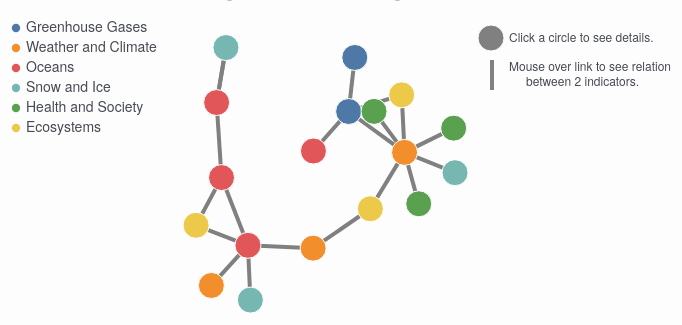
D3 v5 page, settled after 360 driven frames (6 s of simulated time); the page loaded 2 data file(s).


  (function(){
    main.init();
  })();

// ── js/barsGraphHelper.js
const barsGraphHelper = (function () {
  const bgh = {};

  bgh.draw = function (svgId, idGraph, data) {
    const svg = d3.select(`#${svgId}`);

    //const gc = _.merge(defaults, config);
    const gc = graphConfigs[idGraph];

    svg.attr('width', gc.width);
    svg.attr('height', gc.height);

    const margin = gc.margin;
    const [width, height] = [gc.width, gc.height];

    gc.innerWidth = width - margin.left - margin.right;
    gc.innerHeight = height - margin.top - margin.bottom;

    gc.xFieldName = data.columns[0];
    gc.yFieldName = data.columns[1];

    const viewPort = svg
      .append("g")
      .attr("transform",
        `translate(${margin.left}, ${margin.top})`);

    const xScale = d3.scaleBand()
      .domain(data.map(d => d[gc.xFieldName]))
      //.domain(gc.xDomain)
      .range([0, gc.innerWidth])
      .padding(0.09);

    const yScale = d3.scaleLinear()
      //.domain([0, _.max(data)])
      .domain(gc.yDomain)
      .range([gc.innerHeight, 0]);

    const xAxisG = graphUtils.createXAxis(viewPort, gc);

    const yAxisG = graphUtils.createYAxis(viewPort, gc, gc.yAxisTitle);

    const xAxis = d3.axisBottom()
      .scale(xScale)
      .tickPadding(13)
      .tickFormat(d3.format(""));
      //.tickSize(-gc.innerHeight);

    const yAxis = d3.axisLeft()
      .scale(yScale)
      .tickPadding(13)
      .tickSize(-gc.innerWidth);

    graphUtils.applyIf.apply(xAxis, [{'tickValues': gc.xTickValues}]);

    graphUtils.applyIf.apply(yAxis, [{'tickValues': gc.yTickValues}]);

    xAxisG.call(xAxis);

    yAxisG.call(yAxis);

    graphUtils.addBaseLine(viewPort, yAxisG, gc.baseLine, yScale, gc);

    let rectY = d => yScale(d[gc.yFieldName]);
    let rectH = d => gc.innerHeight - yScale(d[gc.yFieldName]);

    if(!_.isNil(gc.baseDataPoint)) {
      const baseYPoint = yScale(gc.baseDataPoint);
      rectY = d => d[gc.yFieldName] <= 0 ? baseYPoint:yScale(d[gc.yFieldName]);
      rectH = d => Math.abs(yScale(d[gc.yFieldName]) - baseYPoint);
    }

    viewPort.selectAll('rect')
      .data(data).enter()
      .append('rect')
      .attr('class', (d,a,b) => {
        if(_.isFunction(gc.barStyle))
          return gc.barStyle(gc.yFieldName)(d);
        return gc.barStyle || 'neutralBar';
      })
      .attr('x', (d, i) => xScale(d[gc.xFieldName]))
      .attr('width', xScale.bandwidth())
      .attr('y', yScale(0))
      .attr('height', 0)
      .transition().duration(3000).delay(300)
      .attr('y', rectY)
      .attr('height', rectH);

    viewPort.selectAll('rect')
      .append("title")
        .text(d => `Year: ${d[gc.xFieldName]}, Average: ${d[gc.yFieldName]}`);

    graphUtils.addFreeTexts(viewPort, gc);

    return svg;
  };

  return bgh;

})();

// ── js/dataHelper.js
const dataHelper = (function() {
  let neighs;
  let nodes;
  let links;
  let indsByCategory;
  let dataCache = {};
  let dataProcessors = {

  };

  const defaultProcessor = function(row) {
    _.forEach(row, (val,key) => {
      row[key] = val==""? null:+val;
    });
    return row;
  };

  const loadData = async function(id, url) {
    if(_.isNil(dataCache[id]))
      dataCache[id] = await d3.csv(`${url}?random=${Math.random()}`, dataProcessors[id] || defaultProcessor);
    //_.map(p, dataProcessors.id)

    return dataCache[id];
  }

  const find = function(field, val) {
    return _.find(nodes, (n) => n[field] === val);
  };

  const init = async function() {
    links = await d3.json('data/epa-indicators-links.json');
    indsByCategory = await d3.json(`data/epa-indicators.json?random=${Math.random()}`);

    neighs = _.reduce(links, (memo, e) => {
      const ids = e.source;
      const idt = e.target;
      memo[ids] = _.concat(memo[ids] || [], idt);
      memo[idt] = _.concat(memo[idt] || [], ids);
      //debugger;
      return memo;
    }, {});

    nodes = _.reduce(indsByCategory, (memo, d) => {
      let ind = _.map(d.indicators, ei => {
        ei['cat_id'] = d.cat_id;
        ei['cat_desc'] = d.cat_desc;
        ei['links'] = neighs[ei.ind_id];
        return ei;
      });
      return _.concat(memo, ind);
    }, []);

    return {
      nodes: nodes,
      links: links,
      indsByCategory: indsByCategory
    };
  };

  return {
    init: init,
    loadData: loadData,
    find: find
  };

})();

// ── js/graphConfigs.js
const graphConfigs = (function () {
  const configs = {};

  configs['glaciers_fig'] = (function () {
    const xDomain = [1955, 2015];
    const yDomain = [-35, 5];
    const gc = {
      width: 550,
      height: 350,
      xAxisTitle: 'Year',
      yAxisTitle: 'Cumulative mass balance',
      //seriesNames: ['scg', 'gg', 'wg'],
      xDomain: xDomain,
      yDomain: yDomain,
      xTickValues: _.range(xDomain[0], xDomain[1] + 5, 5),
      baseLine: {
        point: 0,
        text: 'Negative values indicate loss of mass',
        xy: [270, 30]
      },
      legends: {
        x: 90,
        y: 190,
        bg: {
          width: 144,
          height: 60
        }
      }
    }

    return gc;
  })();

  configs['growing_season_fig'] = (function () {
    const xDomain = [1890, 2020];
    const yDomain = [-15, 15];
    const [width, height] = [550, 350];
    const gc = {
      width: width,
      height: height,
      xAxisTitle: 'Year',
      yAxisTitle: 'Deviation from average (days)',
      //seriesNames: ['dev'],
      xDomain: xDomain,
      yDomain: yDomain,
      xTickValues: _.range(xDomain[0], xDomain[1] + 10, 10),
      baseLine: {
        point: 0,
        text: "Long-term average",
        xy: [20, height / 2 - 43]
      },
      annotations: [{
        text: point => `${point.yval.toFixed(2)} days deviation from average`,
        xDataPoint: 2015,
        yOffSet: 170,
        xOffSet: -120,
        seriesIndex: 0,
        markPoint: true
      }, {
        text: point => `A steady increase started in ${point.xval}`,
        xDataPoint: 1980,
        yOffSet: -80,
        xOffSet: -40,
        seriesIndex: 0,
        markPoint: true
      }]
    };

    return gc;
  })();

  //ocean_heat_fig
  configs['ocean_heat_fig'] = (function () {
    const xDomain = [1955, 2015];
    const yDomain = [-10, 20];
    const [width, height] = [550, 350];
    const gc = {
      width: width,
      height: height,
      xAxisTitle: 'Year',
      yAxisTitle: 'Ocean heat content (10^22 joules)',
      xDomain: xDomain,
      yDomain: yDomain,
      xTickValues: _.range(xDomain[0], xDomain[1] + 10, 10),
      baseLine: {
        point: 0,
        text: "1971-2000 Average (set at zero for reference)",
        xy: [5, height / 2 -13],
      },
      legends: {
        x: width / 4,
        y: 45,
        bg: {
          width: 70,
          height: 60
        }
      },
      freeTexts: [{
        x: 290,
        y: 33,
        text: 'Ocean heat measured by',
        styleClass: 'indAnnotationsSmall'
      },{
        x: 290,
        y: 48,
        text: 'different agencies',
        styleClass: 'indAnnotationsSmall'
      }]
    };

    return gc;
  })();

  configs['lyme_fig'] = (function () {
    const xDomain = [1990, 2015];
    const yDomain = [0, 12];
    const [width, height] = [550, 350];
    const gc = {
      width: width,
      height: height,
      xAxisTitle: 'Year',
      //yAxisTitle: '',
      xDomain: xDomain,
      xTickValues: _.range(xDomain[0], xDomain[1] + 5, 5),
      ySeries: [{
        domain: yDomain,
        styleClass: '',
        axisTitle: 'Incidents (cases per 100,000 people)'
      }],
      annotations: [{
        text: '3.74 reported cases',
        xDataPoint: 1991,
        yOffSet: 55,
        xOffSet: 80,
        seriesIndex: 0,
        markPoint: true
      },{
        text: '7.95 reported cases',
        xDataPoint: 2014,
        yOffSet: -58,
        xOffSet: -55,
        seriesIndex: 0,
        markPoint: true
      }],
      freeTexts: [{
        x: 120,
        y: 20,
        text: 'Lyme disease in the United States',
        styleClass: 'indAnnotationsSmall'
      },{
        x: 120,
        y: 35,
        text: 'has approximately doubled since 1991',
        styleClass: 'indAnnotationsSmall'
      }]
    };

    return gc;
  })();

  configs['cyclones_fig'] = (function () {
    const xDomain = [1950, 2020];
    const yDomain = [0, 7];
    const yDomain2 = [81.2, 83.2];
    const [width, height] = [600, 350];

    const ySeries = [{
      //name: 'Smoothed Power Dissipation Index',
      domain: yDomain,
      axisTitle: 'Power Dissipation Index'
    }, {
      domain: yDomain2,
      styleClass: 'lineSeriesDashed lineSeriesMid',
      axisTitle: 'Sea surface temperature (F)'
    }];

    const gc = {
      width: width,
      height: height,
      margin: {left: 60, right: 60, top: 20, bottom: 55},
      xAxisTitle: 'Year',
      separateScales: true,
      ySeries: ySeries,
      xDomain: xDomain,
      xTickValues: _.range(xDomain[0], xDomain[1] + 10, 10),
      legends: {
        x: 85,
        y: 53,
        bg: {
          width: 277,
          height: 41
        }
      },
      annotations: [{
        text: 'Divergence from temperature',
        xDataPoint: 2007,
        yOffSet: 100,
        xOffSet: -60,
        seriesIndex: 0,
        markPoint: true
      }]
    };

    return gc;
  })();

  configs['ocean-acidity_fig'] = (function () {
    const xDomain = [1985, 2016];
    const yDomain = [250, 500];
    const yDomain2 = [7.95, 8.20];
    const [width, height] = [600, 350];

    const ySeries = [{
      //name: 'Smoothed Power Dissipation Index',
      domain: yDomain,
      styleClass: 'lineSeriesThin',
      axisTitle: 'Disolved carbon dioxide'
    }, {
      domain: yDomain2,
      styleClass: 'lineSeriesThin',
      axisTitle: 'pH (lower pH= more acidic)'
    }];

    const gc = {
      width: width,
      height: height,
      margin: {left: 60, right: 60, top: 20, bottom: 55},
      xAxisTitle: 'Year',
      separateScales: true,
      ySeries: ySeries,
      xDomain: xDomain,
      legends: {
        x: width - 180,
        y: 240,
        bg: {
          width: 92,
          height: 37
        }
      },
      xTickValues: [1985, 1990, 1995, 2000, 2005, 2010, 2015],
      freeTexts: [{
        x: 120,
        y: 20,
        text: 'As the disolved CO2 increases',
        styleClass: 'indAnnotationsSmall'
      },{
        x: 120,
        y: 35,
        text: 'the pH decreases.',
        styleClass: 'indAnnotationsSmall'
      }]
    };

    return gc;
  })();

  //arctic-sea-ice_fig
  configs['arctic-sea-ice_fig'] = (function () {
    const xDomain = [1975, 2020];
    const yDomain = [0, 7];
    const [width, height] = [550, 350];
    const gc = {
      width: width,
      height: height,
      xAxisTitle: 'Year',
      yAxisTitle: 'Sea ice extent (million square miles)',
      xDomain: xDomain,
      yDomain: yDomain,
      legends: {
        x: 90,
        y: height - 120,
        bg: {
          width: 170,
          height: 41
        }
      },
      xTickValues: _.range(xDomain[0], xDomain[1] + 5, 5),
      annotations: [{
        text: 'Lowest extent on record for September',
        xDataPoint: 2016,
        yOffSet: -53,
        xOffSet: -90,
        seriesIndex: 0,
        markPoint: true
      },{
        text: 'Lowest extent on record for March',
        xDataPoint: 2015,
        yOffSet: 30,
        xOffSet: -80,
        seriesIndex: 1,
        markPoint: true
      }]
    };

    return gc;

  })();

  //bird-ranges_fig
  configs['bird-ranges_fig'] = (function () {
    const xDomain = [1965, 2015];
    const yDomain = [-20, 80];
    const [width, height] = [550, 350];
    //const colorBounds = d3.schemeSet3[5];

    const ySeries = [{
      domain: yDomain,
      axisTitle: 'Average distance moved north (miles)'
    }, {
      domain: yDomain,
      styleClass: 'lineSeriesThin'
    }, {
      domain: yDomain,
      styleClass: 'lineSeriesThin'
    }];

    const gc = {
      width: width,
      height: height,
      xAxisTitle: "Each Year's winter",
      separateScales: false,
      ySeries: ySeries,
      xDomain: xDomain,
      colorScheme: [d3.schemePaired[7], d3.schemePaired[0], d3.schemePaired[1]],
      //colorScheme: d3.schemeSet4,
      xTickValues: _.range(xDomain[0], xDomain[1] + 5, 5),
      baseLine: {
        point: 0
      },
      legends: {
        x: 100,
        y: 53,
        bg: {
          width: 155,
          height: 63
        }
      },
      annotations: [{
        text: '305 species have moved an average of 40 miles north',
        xDataPoint: 2013,
        yOffSet: 140,
        xOffSet: -150,
        seriesIndex: 0,
        markPoint: true
      }]
    };

    return gc;
  })();

  //ghg-concentrations_fig
  configs['ghg-concentrations_fig'] = (function () {
    const xDomain = [0, 2016];
    const yDomain = [240, 450];
    const [width, height] = [600, 350];
    const gc = {
      margin: {left: 60, right: 20, top: 20, bottom: 55},
      width: width,
      height: height,
      xAxisTitle: 'Year (from CE)',
      yAxisTitle: 'Carbon dioxide concentration (ppm)',
      xDomain: xDomain,
      yDomain: yDomain,
      xTickValues: _.range(xDomain[0], xDomain[1] + 100, 200),
      annotations: [{
        text: 'Beginning of the industrial era',
        xDataPoint: (dp) => dp.xval >= 1760 && !_.isNil(dp.yval),
        yOffSet: -86,
        xOffSet: -80,
        seriesIndex: 1,
        markPoint: true
      }],
      freeTexts: [{
        x: 200,
        y: 80,
        text: 'Each colored line are measures from a different ice core.',
        styleClass: 'indAnnotationsSmall'
      }]
    };

    return gc;

  })();

  //heat-illnesses_fig
  configs['heat-illnesses_fig'] = (function () {
    const xDomain = [2000, 2011];
    const yDomain = [0, 3];
    const [width, height] = [550, 350];
    const gc = {
      width: width,
      height: height,
      xAxisTitle: 'Year',
      yAxisTitle: 'Hospitalizations per 100,000 people',
      xDomain: xDomain,
      yDomain: yDomain,
      freeTexts: [{
        x: 270,
        y: 255,
        text: 'Pattern matches the data for heat related deaths',
        styleClass: 'indAnnotationsSmall'
      }],
      annotations: [{
        text: '2.5 cases',
        xDataPoint: 2006,
        yOffSet: -30,
        xOffSet: -80,
        seriesIndex: 0,
        markPoint: true
      },{
        text: '1.1 cases',
        xDataPoint: 2004,
        yOffSet: 40,
        xOffSet: 10,
        seriesIndex: 0,
        markPoint: true
      }]
      //xTickValues: _.range(xDomain[0], xDomain[1] + 2, 2)
    };

    return gc;

  })();

  //marine-species_fig
  configs['marine-species_fig'] = (function () {
    const xDomain = [1980, 2016];
    const yDomain = [0, 30];
    const yDomain2 = [50, 0];
    const [width, height] = [600, 350];

    const ySeries = [{
      //name: 'Smoothed Power Dissipation Index',
      domain: yDomain,
      axisTitle: 'Average Distance Moved (miles)'
    }, {
      domain: yDomain2,
      axisTitle: 'Average Change in Depth (feet)'
    }];

    const gc = {
      width: width,
      height: height,
      margin: {left: 60, right: 60, top: 20, bottom: 55},
      xAxisTitle: 'Year',
      separateScales: true,
      ySeries: ySeries,
      xDomain: xDomain,
      xTickValues: _.range(xDomain[0], xDomain[1], 5),
      legends: {
        x: width / 5,
        y: 36,
        bg: {
          width: 186,
          height: 38
        }
      },
      annotations: [{
        text: 'Moved northward about 10 mi',
        xDataPoint: 2015,
        yOffSet: -30,
        xOffSet: -83,
        seriesIndex: 0,
        markPoint: true
      },{
        text: 'Moved 20 feet deeper',
        xDataPoint: 2015,
        yOffSet: 20,
        xOffSet: -75,
        seriesIndex: 1,
        markPoint: true
      }]
    };

    return gc;
  })();

  //sea-level_fig
  configs['sea-level_fig'] = (function () {
    const xDomain = [1880, 2020];
    const yDomain = [-2, 12];
    const [width, height] = [550, 350];
    const gc = {
      width: width,
      height: height,
      xAxisTitle: 'Year',
      yAxisTitle: 'Cumulative sea level change (inches)',
      xDomain: xDomain,
      yDomain: yDomain,
      xTickValues: _.range(xDomain[0], xDomain[1] + 10, 10),
      baseLine: {
        point: 0
      },
      legends: {
        x: width / 4,
        y: 50,
        bg: {
          width: 190,
          height: 40
        }
      },
      freeTexts: [{
        x: 130,
        y: 114,
        text: 'Since 1993, average sea level has risen',
        styleClass: 'indAnnotationsSmall'
      },{
        x: 130,
        y: 129,
        text: 'at a rate of 0.11 to 0.14 inches per year',
        styleClass: 'indAnnotationsSmall'
      }]
    };

    return gc;
  })();

  //sea-surface-temp_fig
  configs['sea-surface-temp_fig'] = (function () {
    const xDomain = [1880, 2020];
    const yDomain = [-2, 2];
    const [width, height] = [550, 350];
    const colorBounds = '#9acb8d';

    const ySeries = [{
      domain: yDomain,
      axisTitle: 'Temperature anomaly (F)'
    }, {
      domain: yDomain,
      styleClass: 'lineSeriesThin'
    }, {
      domain: yDomain,
      styleClass: 'lineSeriesThin'
    }];

    const gc = {
      width: width,
      height: height,
      xAxisTitle: 'Year',
      separateScales: false,
      ySeries: ySeries,
      xDomain: xDomain,
      colorScheme: [d3.schemeSet3[3], '#8da0cb', '#9acb8d'],
      xTickValues: _.range(xDomain[0], xDomain[1] + 20, 20),
      baseLine: {
        point: 0,
        text: "1971-2000 Average",
        xy: [20, height / 2 - 45],
      },
      legends: {
        x: 80,
        y: 40,
        bg: {
          width: 198,
          height: 62
        }
      },
      annotations: [{
        text: "Sea surface temperature has been increasing since 1970",
        xDataPoint: 1970,
        yOffSet: 100,
        xOffSet: -80,
        seriesIndex: 0,
        markPoint: true
      }]
    };

    return gc;
  })();

  //snow-cover_fig
  configs['snow-cover_fig'] = (function () {
    const xDomain = [1970, 2020];
    const yDomain = [0, 7];
    const [width, height] = [550, 350];
    const gc = {
      width: width,
      height: height,
      xAxisTitle: 'Year',
      yAxisTitle: 'Snow covered area (million square miles)',
      xDomain: xDomain,
      yDomain: yDomain,
      xTickValues: _.range(xDomain[0], xDomain[1] + 5, 5),
      annotations: [
        {
          text: 'Snow cover in Winter has been steady',
          xDataPoint: 1990,
          yOffSet: -20,
          xOffSet: 10,
          styleClass: 'indAnnotationsSmall'
        },
        {
          text: 'Snow cover in Spring has decreased',
          xDataPoint: 1990,
          yOffSet: -30,
          xOffSet: 10,
          styleClass: 'indBadAnnotationsSmall'
        },
        {
          text: 'Snow cover in Summer has decrease',
          xDataPoint: 1990,
          yOffSet: -30,
          xOffSet: 10,
          styleClass: 'indBadAnnotationsSmall'
        },
        {
          text: 'Snow cover in Fall has been steady',
          xDataPoint: 1990,
          yOffSet: -34,
          xOffSet: 10,
          styleClass: 'indAnnotationsSmall'
        }
      ]
    };

    return gc;
  })();

  //wildfires_fig
  configs['wildfires_fig'] = (function () {
    const xDomain = [1980, 2015];
    const yDomain = [0, 12];
    const [width, height] = [550, 350];
    const gc = {
      width: width,
      height: height,
      xAxisTitle: 'Year',
      yAxisTitle: 'Area burned (million acres)',
      xDomain: xDomain,
      yDomain: yDomain,
      xTickValues: _.range(xDomain[0], xDomain[1] + 5, 5),
      legends: {
        x: width / 2,
        y: 280,
        bg: {
          width: 196,
          height: 17
        }
      },
      annotations: [{
        text: 'Peaks coincide with warmest years on record',
        xDataPoint: 2006,
        yOffSet: -30,
        xOffSet: -80,
        seriesIndex: 0,
        markPoint: true
      }]
    };

    return gc;
  })();

  //global-ghg-emissions
  configs['global-ghg-emissions'] = (function () {
    const [width, height] = [550, 350];
    const gc = {
      width: width,
      height: height,
      margin: {left: 60, right: 20, top: 20, bottom: 55},
      xAxisTitle: 'Year',
      yAxisTitle: 'CO2 Emissions (million metric tons)',
      legends: {
        x: width - 220,
        y: height - 180,
        bg: {
          width: 190,
          height: 120
        }
      },
      freeTexts: [{
        x: 150,
        y: 40,
        text: '35% percent increase from 1990 to 2010',
        styleClass: 'indAnnotationsSmall'
      }]
      //xTickValues: _.range(xDomain[0], xDomain[1] + 5, 5)
    }
    return gc;
  })();

  //heavy-precip_fig
  configs['heavy-precip_fig'] = (function () {
    const [width, height] = [630, 350];
    //const xDomain = [1910, 2020];
    const yDomain = [0, 25];
    const gc = {
      width: width,
      height: height,
      margin: {left: 50, right: 5, top: 20, bottom: 55},
      xAxisTitle: 'Year',
      yAxisTitle: 'Percent of land area',
      yDomain: yDomain,
      yTickValues: _.range(0, 30, 5),
      xTickValues: _.range(1910, 2020, 10),
      barStyle: fn => {
        debugger;
        return d => d[fn] < 10.5? 'neutralBar':'redBar'
      },
      baseLine: {
        point: scale => scale(10.5),
        text: "1910–2015 average is 10.5",
        xy: [158, height / 2 - 25],
      },
      freeTexts: [{
        x: 160,
        y: 20,
        text: 'The percentage of land with extreme',
        styleClass: 'indAnnotationsSmall'
      },{
        x: 160,
        y: 35,
        text: 'single-day precipitation events has increased',
        styleClass: 'indAnnotationsSmall'
      }]
    }
    return gc;
  })();

  //temperature_fig
  configs['temperature_fig'] = (function () {
    const [width, height] = [630, 350];
    //const xDomain = [1910, 2020];
    const yDomain = [-2, 2];
    const gc = {
      width: width,
      height: height,
      margin: {left: 50, right: 5, top: 20, bottom: 55},
      xAxisTitle: 'Year',
      yAxisTitle: 'Temperature anomaly (F)',
      yDomain: yDomain,
      yTickValues: _.range(-3, 5),
      xTickValues: _.range(1900, 2020, 10),
      baseDataPoint: 0,
      barStyle: fieldName => {
        return d => d[fieldName] <= 0? 'blueBar':'redBar'
      },
      baseLine: {
        //point: 0,
        text: "1901–2000 average as a baseline",
        xy: [20, height / 2 - 43],
      }, freeTexts: [{
        x: 120,
        y: 40,
        text: 'Each bar represents the deviation',
        styleClass: 'indAnnotationsSmall'
      },{
        x: 120,
        y: 55,
        text: 'from the baseline for a particular year.',
        styleClass: 'indAnnotationsSmall'
      }]
    }
    return gc;
  })();


  return configs;

})();

// ── js/graphUtils.js

const graphUtils = (function(){

  const utils = {};

  utils.createXAxis = function(g, conf) {
    var xAxisG = g.append('g')
      .attr('transform', `translate(0, ${conf.innerHeight})`);

    xAxisG.append('text')
      .attr('class', 'axis-label')
      .attr('x', conf.innerWidth / 2)
      .attr('y', 40)
      .text(conf.xAxisTitle);

    return xAxisG;
  };

  utils.createYAxis = function(g, conf, title) {
    const yAxisG = g.append('g');

    yAxisG.append('text')
      .attr('class', 'axis-label')
      .attr('x', -conf.innerHeight / 2)
      .attr('y', () => title.yShift || -40)
      .attr('transform', `rotate(-90)`)
      .style('text-anchor', 'middle')
      .text(() => title.text || title);

    return yAxisG
  };

  utils.createSecondYAxis = function(g, conf, title) {
    const yAxisG2 = g.append('g')
      .attr('transform', `translate(${conf.innerWidth}, 0)`);

    yAxisG2.append('text')
      .attr('class', 'axis-label')
      .attr('x', conf.innerHeight / 2)
      .attr('y', -50)
      .attr('transform', `rotate(90)`)
      .style('text-anchor', 'middle')
      .text(title);

    return yAxisG2;
  };

  utils.addBaseLine = function(g, axis, baseLine, yScale, gc) {
    if(_.isNil(baseLine)) return;
    if (!_.isNil(baseLine.point)) {
      if(!_.isFunction(baseLine.point)) {
        axis.selectAll("g")
          .filter(d => d == baseLine.point)
          .attr('class', 'tickBaseLine');
      } else {
        const yCoord = baseLine.point(yScale);
        g.append("polyline")
          .attr("class", "baseLine")
          .attr("points", `0,${yCoord} , ${gc.innerWidth},${yCoord}`);
      }
    }

    if (!_.isNil(baseLine.text)) {
      g.append('text')
        .attr('class', 'baseLineText')
        .attr('x', baseLine.xy[0])
        .attr('y', baseLine.xy[1])
        .text(baseLine.text);
    }
  };

  utils.addAnnotations = function(g, conf, series) {
    if(_.isNil(conf.annotations)) return;

    _.forEach(conf.annotations, (an, i) => {
      let dataPointCondition = s => +an.xDataPoint == s.xval;
      if(_.isFunction(an.xDataPoint))
        dataPointCondition = an.xDataPoint;
      const idx = _.isNil(an.seriesIndex)? i: an.seriesIndex;
      const point = _.find(series[idx].values, dataPointCondition);
      if(_.isFunction(an.text))
        an.text = an.text(point);
      an.x = point.xg;
      an.y = point.yg;
      an.g = g;
      utils.addAnnotation(an);
    });
  };

  utils.addFreeTexts = function(g, conf) {
    if(_.isNil(conf.freeTexts)) return;

    _.forEach(conf.freeTexts, (ft, i) => {
      ft.g = g;
      utils.addAnnotation(ft);
    });
  };

  utils.addAnnotation = function(conf) {

    const annXOffset = (conf.xOffSet || 0) + conf.x;
    const annYOffset = (conf.yOffSet || 0) + conf.y;

    const annotation = conf.g
      .append('g')
      //.style('background-color', '#7b7a7a')
      .attr('transform', `translate(${annXOffset},${annYOffset})`);
      //.attr('transform', `translate(${conf.x},${conf.y})`);

    annotation.append('text')
      //.attr('x', 10)
      //.attr('y', 0)
      //.attr('alignment-baseline', 'middle')
      .attr('class', conf.styleClass || 'indAnnotations')
      .attr('text-anchor', 'middle')
      .text(conf.text);

    //console.log(annotation.select('text').node().getBBox());
    if(conf.markPoint) {
      conf.g
        .append('circle')
        .attr('cx', conf.x)
        .attr('cy', conf.y)
        .attr("opacity", .6)
        .attr("fill", 'green')
        //.attr("stroke", "gray")
        .attr('r', 10);

      const lineYOffset = (annYOffset > conf.y)? annYOffset - 9: annYOffset;
      conf.g.append("polyline")
        .attr("stroke", "green")
        .attr("opacity", .6)
        //.style("fill", "green")
        .attr("stroke-width", 2)
        .style("stroke-dasharray", 2)
        .attr("points", `${annXOffset},${lineYOffset} , ${conf.x},${conf.y}`);
    }
  };

  utils.addLegends = function(conf) {

    const glegends = conf.svg
      .append('g')
      //.style('background-color', '#7b7a7a')
      .attr('transform', `translate(${conf.x},${conf.y})`);

    if(!_.isNil(conf.bg)) {
      glegends.append("rect")
        .attr('y', -10)
        .attr("width", conf.bg.width)
        .attr("height", conf.bg.height)
        .attr("fill", '#F8F8F8');
    }

    const glegend = glegends.selectAll('g')
      .data(conf.legendsData).enter()
      .append('g')
      .attr('transform', (d, i) => `translate(10,${i * 20})`);

    glegend.append('circle')
      .attr('r', 4.2)
      .attr("fill", conf.colors);

    glegend.append('text')
      .attr('x', 10)
      //.attr('y', 0)
      .attr('alignment-baseline', 'middle')
      .attr('class', conf.styleClass)
      .text(conf.texts);

    // TODO figure out how to add background to the legends automatically
    //https://stackoverflow.com/questions/32026194/how-to-add-a-background-color-to-d3-text-elements
    //console.log(`glegends : ${glegends.getBBox().height}`);
    /*if(!_.isNil(conf.bg)) {
      debugger;
      glegends.append("rect")
        .attr("width", conf.bg.width)
        .attr("height", conf.bg.height)
        .attr("class", 'xxx');
    }*/

    return glegends;

  };

  utils.addAffordanceLegends = function(conf) {
    const afforLegends = conf.g.append('g')
      .attr('class', 'glegends-small')
      .attr('transform', `translate(${conf.x}, ${conf.y})`);

    afforLegends.append('circle')
      .attr("fill", 'gray')
      .attr('class', 'affordOff')
      .attr('r', conf.node_radius);

    afforLegends.append('text')
      .attr('x', 18)
      .attr('y', 1)
      .attr('alignment-baseline', 'middle')
      //.attr('class', 'glegends')
      .text('Click a circle to see details.');

    afforLegends.append("line")
      //.attr("stroke", "green")
      .attr('stroke', 'gray')
      .attr('stroke-width', '4')
      .attr('x1', '1').attr('y1', '22')
      .attr('x2', '1').attr('y2', '52')

    afforLegends.append('text')
      .attr('x', 18)
      .attr('y', 30)
      .attr('alignment-baseline', 'middle')
      //.attr('class', 'glegends')
      .text('Mouse over link to see relation');

    afforLegends.append('text')
      .attr('x', 35)
      .attr('y', 45)
      .attr('alignment-baseline', 'middle')
      //.attr('class', 'glegends')
      .text('between 2 indicators.');

    afforLegends.append('rect')
      .attr('x', -20)
      .attr('y', -20)
      .attr('opacity', 0)
      .attr('width', 220)
      .attr('height', 100);

    afforLegends.selectAll('rect')
      .on('mouseover', conf.mouseOver)
      .on('mouseout', conf.mouseOut);

    return afforLegends;
  }

  utils.calculateElementPosition = function(elementId) {
    let element = document.querySelector(elementId);
    let bodyRect = document.body.getBoundingClientRect(),
      elemRect = element.getBoundingClientRect(),
      offsettop   = elemRect.top - bodyRect.top,
      offsetleft   = elemRect.left - bodyRect.left;

    console.log(bodyRect);
    console.log(elemRect);
    console.log(`${offsetleft} , ${offsettop}`);

    return {
      left: offsetleft,
      top: offsettop
    }
  };

  utils.applyIf = function(props) {
    const d3Chain = this;
    const collectionCheck = (c) => !_.isEmpty(c);
    const valueCheck = (v) => !_.isNil(v);

    _.forEach(props, (v, k) => {
      const check = (v) => {
        if (_.isArray(v))
          return collectionCheck;
        else
          return valueCheck;
      };
      if (check(v))
        d3Chain[k](v);
    });
  };

  utils.show = function(elem) {
    elem.style.display = 'flex';
  }

  utils.hide = function(elem) {
    elem.style.display = 'none';
  }

  utils.clean = function(svg) {
    if(!_.isNil(svg))
      svg.selectAll('*').remove();
  };

  return utils;

})();

// ── js/lineGraphHelper.js
const lineGraphHelper = (function () {
  const lgh = {};

  const prepareYSeries = function(conf, data) {
    conf.ySeriesNames = _.slice(data.columns, 1);

    if(!_.isNil(conf.ySeries)) {
      _.forEach(conf.ySeriesNames, (n, i) => conf.ySeries[i].name = n);
      return conf.ySeries;
    }

    return _.map(conf.ySeriesNames, name => {
      return {
        name: name,
        domain: conf.yDomain,
        styleClass: conf.styleClass,
        axisTitle: conf.yAxisTitle
      };
    });
  };

  const addLegends = function(svg, conf) {
    if(_.isNil(conf.legends)) return;
    return graphUtils.addLegends({
      svg: svg,
      x: conf.legends.x,
      y: conf.legends.y,
      colors: function(d, i) {
        return conf.colorScheme[i];
      },
      legendsData: conf.ySeriesNames,
      texts: function (d, i) {
        return d;
      },
      styleClass: 'indlegends',
      bg: conf.legends.bg
    });
  };

  lgh.draw = function (svgId, idGraph, data) {

    const svg = d3.select(`#${svgId}`);
    const config = graphConfigs[idGraph];

    const defaults = {
      width: svg.attr('width'),
      height: svg.attr('height'),
      margin: {left: 60, right: 20, top: 20, bottom: 55},
      //ySeriesNames: _.slice(data.columns, 1),
      xSeriesName: data.columns[0],
      colorScheme: config.colorScheme || d3.schemeSet2,
      xTickValues: null,
      //yTickValues: null,
      baseLine: {},
      separateScales: false
      //yDomain2: {}
    };

    const lgc = _.merge(defaults, config);
    console.log(lgc);

    svg.attr('width', lgc.width);
    svg.attr('height', lgc.height);

    const margin = lgc.margin;
    const [width, height] = [lgc.width, lgc.height];
    const baseLine = lgc.baseLine;

    lgc.innerWidth = width - margin.left - margin.right;
    lgc.innerHeight = height - margin.top - margin.bottom;

    let ySeries = prepareYSeries(lgc, data);
    //const ySeriesNames = assignSeriesNames(data, ySeries);

    const viewPort = svg.append("g")
      .attr("transform",
        `translate(${margin.left}, ${margin.top})`);

    const xAxisG = graphUtils.createXAxis(viewPort, lgc);

    const yAxisG = graphUtils.createYAxis(viewPort, lgc, ySeries[0].axisTitle);

    _.forEach(ySeries, (s) => {
      s.scale = d3.scaleLinear()
        .domain(s.domain)
        .range([lgc.innerHeight, 0]);
    });

    if(lgc.separateScales) {
      //TODO correlate which series correspond to the second yAxis
      const yAxisG2 = graphUtils.createSecondYAxis(viewPort, lgc, ySeries[1].axisTitle);
      const yAxis2 = d3.axisRight()
        .scale(ySeries[1].scale)
        .tickPadding(15);
      //.tickFormat(d3.format('.0s'))
      //.tickSize(-innerWidth);

      yAxisG2.call(yAxis2);
    }

    const colors = d3.scaleOrdinal()
      .domain(lgc.ySeriesNames)
      .range(lgc.colorScheme);

    const xScale = d3.scaleLinear()
      .domain(lgc.xDomain)
      .range([0, lgc.innerWidth]);

    const xAxis = d3.axisBottom()
      .scale(xScale)
      .tickPadding(15)
      .tickFormat(d3.format(""))
      .tickSize(-lgc.innerHeight);

    graphUtils.applyIf.apply(xAxis, [{'tickValues': lgc.xTickValues}]);

    xAxisG.call(xAxis);

    const yAxis = d3.axisLeft()
      .scale(ySeries[0].scale)
      //.scale(yScale1)
      .tickPadding(15)
      //.tickFormat(d3.format('.0s'))
      .tickSize(-lgc.innerWidth);

    //applyIf.apply(yAxis, [{'tickValues': lgc.yTickValues}]);
    yAxisG.call(yAxis);

    /*if (baseLine.point != undefined) {
      yAxisG.selectAll("g")
        .filter(d => d == baseLine.point)
        .attr('class', 'baseLine');
      //.style("stroke-width", 2)
      //.style("stroke-dasharray", 6);
    }

    if (!_.isNil(baseLine.text)) {
      viewPort.append('text')
        .attr('class', 'baseLineText')
        .attr('x', baseLine.xy[0])
        .attr('y', baseLine.xy[1])
        .text(baseLine.text);
    }*/

    graphUtils.addBaseLine(viewPort, yAxisG, baseLine);

    const series = _.reduce(data, (memo, row) => {
      //debugger;
      _.forEach(memo, (ys) => {
        ys.values.push({
          'xval': row[lgc.xSeriesName],
          'yval': row[ys.name]
        });
        ys.values.scale = ys.scale;
      });
      return memo;
    }, _.map(ySeries, (s) => {
      s.values = [];
      return s;
    }));

    const line = d3.line()
      .defined(d => d.yval != null)
      .x(d => {
        d.xg = xScale(d.xval);
        return d.xg;
      })
      .y((d, i, allData) => {
        let y = allData.scale(d.yval);
        d.yg = y;
        return y;
      });

    viewPort.selectAll("series")
      .data(series)
      .enter()
      .append("path")
        .attr("d", (d, i) => {
          let p = line(d.values);
          return p;
        })
        .attr("stroke", d => colors(d.name))
        .attr('class', d => d.styleClass || 'lineSeriesMid');
        //.style("stroke-width", 3)
        //.style("fill", "none");

    addLegends(svg, lgc); //TODO I should use the viewPort not the svg
    graphUtils.addAnnotations(viewPort, lgc, series);
    graphUtils.addFreeTexts(viewPort, lgc);
    console.log(series);

    lgh.svg = svg;
    return svg;
  };

  return lgh;
})();



// ── js/main.js
//const svg = d3.select('svg');


// TODO rename to graphEventHandler
const nodeHandler = (function () {
  const nh = {};
  let svgGraph;
  let svgOffSets;
  let tooltip;
  let linkTooltip;
  let linkTooltipTitle;
  let linkTooltipText;
  let node_radius;
  let selectedNode = {};
  let linksel;
  let nodesel;
  let simulation;
  let hooks;

  nh.mouseOverNode = function (d, i) {
    if (d3.event.defaultPrevented) return; // dragged
    //console.log('mouseOverNode');
    nh.transitionNodesSize(this, node_radius * 1.6);
    console.log(`${d3.event.pageX + 10}px , ${d3.event.pageY}px`);

    showNodesToolTip([d]);
  };

  nh.mouseOutNode = function (d, i) {
    if (d3.event.defaultPrevented) return; // dragged
    //console.log('mouseOutNode');
    tooltip.style('display', 'none');
    if (!_.isEmpty(selectedNode) && d.ind_id == selectedNode.d.ind_id) return;
    nh.transitionNodesSize(this, node_radius);
  };

  nh.clickedNode = function (d, i) {
    if (d3.event.defaultPrevented) return; // dragged
    console.log('clickedNode');
    const previousNode = selectedNode;
    if (!_.isEmpty(selectedNode)) {
      d3.select(selectedNode.circle).transition()
        .attr("r", node_radius)
        .style('opacity', 0.72)
        .attr("fill", d3.schemeTableau10[selectedNode.d.cat_id - 1]);
    }
    d3.select(this).transition()
      //.attr("fill", "black")
      .attr("r", node_radius * 1.6);
    selectedNode = {
      d: d,
      circle: this
    };
    hooks.clickedNode(selectedNode, previousNode);
  };

  nh.mouseOverLink = function (d, i) {
    if (d3.event.defaultPrevented) return;
    //debugger;
    console.log('mouseoverLink');
    d3.select(this).transition()
      .attr('class', 'linkh');

    linkTooltip
      .style('left', `${linkTooltip.calcPosition.x}px`)
      .style('top', `${linkTooltip.calcPosition.y}px`)
      .style('display', 'inline-block');
    linkTooltipText.html(`${d.desc}`);
    linkTooltipTitle.html(`${d.source.ind_desc} and  ${d.target.ind_desc}`);
  };

  nh.mouseOutLink = function (d, i) {
    if (d3.event.defaultPrevented) return;
    console.log('mouseoverLink');
    d3.select(this).transition()
      .attr('class', 'link');
    linkTooltip.style('display', 'none');
  };

  nh.transitionNodesSize = function (node, r) {
    d3.select(node).transition()
      //.attr("fill", "black")
      .attr("r", r);
  };

  nh.showAffords = function(d, i) {
    svgGraph.selectAll('line')
      .transition()
      .attr('class', 'linkh');

    svgGraph.selectAll('circle.affordOff')
      .transition()
      .attr('class', 'affordOn');
  };

  nh.hideAffords = function(d, i) {
    svgGraph.selectAll('line')
      .transition()
      .attr('class', 'link');

    svgGraph.selectAll('circle.affordOn')
      .transition()
      .attr('class', 'affordOff');
  };

  nh.drag = d3.drag()
    .on("start", dragstarted)
    .on("drag", dragged)
    .on("end", dragended);

  nh.ticked = function ticked() {
    linksel.attr('x1', d => d.source.x)
      .attr('y1', d => d.source.y)
      .attr('x2', d => d.target.x)
      .attr('y2', d => d.target.y);

    nodesel.attr('transform', d => `translate(${d.x}, ${d.y})`);
  };

  nh.init = function (graph, dataHelper) {
    svgGraph = graph.config.svg;
    node_radius = graph.config.node_radius;
    linksel = graph.linksel;
    nodesel = graph.nodesel;
    simulation = graph.simulation;
    //tooltip = d3.select("body").append("div").attr("class", "toolTip");
    tooltip = d3.select("#nodesTooltip.toolTip");
    //linkTooltip = d3.select("body").append("div").attr("class", "toolTip");
    linkTooltip = d3.select("#linksTooltip");
    linkTooltipTitle = d3.select("#linksTooltip #title");
    linkTooltipText = d3.select("#linksTooltip #text");
    nh.calculateLinkTooltipPosition();
    hooks = graph.config.hooks;

  };

  nh.calculateLinkTooltipPosition = function () {
    const pos = graphUtils.calculateElementPosition('#main-graph');

    svgOffSets = pos;

    linkTooltip.calcPosition = {
      x: pos.left + 500,
      y: pos.top + 150
    };
  };

  function showNodesToolTip(nodesD) {
    _.forEach(nodesD, nd => {
      //const x = nd
      tooltip
        //.style('left', `${d3.event.pageX + 10}px`)
        //.style('top', `${d3.event.pageY}px`)
        .style('left', `${svgOffSets.left + nd.x + 10}px`)
        .style('top', `${svgOffSets.top + nd.y}px`)
        .style('display', 'inline-block')
        .html(`${nd.ind_desc}`);
    });
  }

  function dragstarted(d) {
    if (!d3.event.active)
      simulation.alphaTarget(0.19).restart();
    d.fx = d.x;
    d.fy = d.y;
  };

  function dragged(d) {
    d.fx = d3.event.x;
    d.fy = d3.event.y;
  };

  function dragended(d) {
    if (!d3.event.active)
      simulation.alphaTarget(0);
    d.fx = null;
    d.fy = null;
  };

  return nh;
});

const forceGraph = (function (config, eventHandler, dh) {
  const svg = config.svg;
  const [width, height] = [svg.attr('width'), svg.attr('height')];
  const [labelsx, labelsy] = [10, 20]
  //const svg = DOM.svg(width, height);
  const node_radius = config.node_radius;
  //const fg = {};

  const init = function () {
    const simulation = d3.forceSimulation()
      .force('link', d3.forceLink()
        .distance(50)
        .id(d => d.ind_id))
      .force('charge', d3.forceManyBody().strength(-40))
      .force('center', d3.forceCenter(width / 2 - 20, height / 2))
      .nodes(dh.nodes);
    //.alphaMin(0.222);

    simulation.force('link').links(dh.links);

    const ggraph = svg.append('g');
    //.attr('transform', `translate(0,0)`);

    const linksel = ggraph
      .selectAll('.link') // difference between selecting .link vs line
      .data(dh.links).enter()
      //.append('g')
      .append('line')
      .attr('class', 'link')
      .attr('id', dl => `${dl.source.ind_id}:${dl.target.ind_id}`)
      .on('mouseover', eventHandler.mouseOverLink)
      .on('mouseout', eventHandler.mouseOutLink);

    const nodesel = ggraph
      .selectAll('.node')
      .data(dh.nodes)
      .enter().append('g')
      .attr('class', 'node')
      .call(eventHandler.drag);

    nodesel.append('circle')
      .attr('class', 'affordOff')
      .attr('id', d => d.ind_id)
      .attr("fill", (d, i) => d3.schemeTableau10[d.cat_id - 1])
      .attr('r', node_radius);

    nodesel.selectAll("circle")
      .on('click', eventHandler.clickedNode)
      .on('mouseover', eventHandler.mouseOverNode)
      .on('mouseout', eventHandler.mouseOutNode);

    graphUtils.addAffordanceLegends({
      g: ggraph,
      node_radius: node_radius,
      x: width/2+150,
      y: 30,
      mouseOver: eventHandler.showAffords,
      mouseOut: eventHandler.hideAffords
    });

    graphUtils.addLegends({
      svg: svg,
      x: labelsx,
      y: labelsy,
      colors: function (d, i) {
        return d3.schemeTableau10[d.cat_id - 1];
      },
      legendsData: dh.indsByCategory,
      texts: function (d, i) {
        return d.cat_desc;
      },
      styleClass: 'glegends'
    });

    const graphConfig = {
      ggraph: ggraph,
      linksel: linksel,
      nodesel: nodesel,
      simulation: simulation,
      config: config
    };

    eventHandler.init(graphConfig);

    simulation.on('tick', eventHandler.ticked);

    return graphConfig;
  }

  return init();

});

const main = (function () {
  const mo = {};
  let indSection;
  let indOverview;
  let indFigText;
  let indTitle;
  let bodyPage;
  let svg;

  const hooks = {
    clickedNode: function (selectedNode, previousNode) {
      console.log('hook!');

      if (!_.isEmpty(previousNode)) {
        //indSection.fadeTo('fast', 0);
        graphUtils.clean(svg);
      } else graphUtils.show(indSection);

      const figId = selectedNode.d.fig_id;
      const figType = selectedNode.d.fig_type;
      if (_.isNil(figId)) {
        console.log(`fig_id not found for node: ${selectedNode.d.ind_desc}`);
        return;
      }
      dataHelper.loadData(figId, `data/${figId}.csv`)
        .then(data => {
          if('stackedBars' == figType)
            svg = stackBarsGraphHelper.draw('ind_fig', figId, data);
          else if('bars' == figType)
            svg = barsGraphHelper.draw('ind_fig', figId, data);
          else
            svg = lineGraphHelper.draw('ind_fig', figId, data);
          const indDetails = dataHelper.find('fig_id', figId);
          indTitle.innerHTML = indDetails.ind_desc;
          indOverview.innerHTML = `<q>${indDetails.ind_text}</q>`;
          indFigText.innerHTML = `<q>${indDetails.fig_desc}</q>`;
          //indSection.fadeTo('medium', 1);
        });
    }
  };

  mo.init = async function () {
    indSection = document.getElementById('ind_section');
    graphUtils.hide(indSection);
    indOverview = document.getElementById('ind_overview');
    indFigText = document.getElementById('ind_fig_text');
    indTitle = document.getElementById('ind_title');
    bodyPage = document.getElementById('body_page');
    mo.graphData = await dataHelper.init();
    mo.svgForceGraph = d3.select('#main-graph');
    mo.geh = nodeHandler();
    mo.fg = forceGraph({
      svg: mo.svgForceGraph,
      node_radius: 13,
      hooks: hooks
    }, mo.geh, mo.graphData);

    bodyPage.onresize = mo.geh.calculateLinkTooltipPosition;
  };

  return mo;

})();





// ── js/stackBarsGraphHelper.js
const stackBarsGraphHelper = (function () {
  const sbgh = {};

  sbgh.draw = function (svgId, idGraph, data) {
    const svg = d3.select(`#${svgId}`);

    //const gc = _.merge(defaults, config);
    const gc = graphConfigs[idGraph];

    const formatValue = x => isNaN(x) ? "N/A" : x.toLocaleString("en")

    svg.attr('width', gc.width);
    svg.attr('height', gc.height);

    const margin = gc.margin;
    const [width, height] = [gc.width, gc.height];

    gc.innerWidth = width - margin.left - margin.right;
    gc.innerHeight = height - margin.top - margin.bottom;

    const viewPort = svg.append("g")
      .attr("transform",
        `translate(${margin.left}, ${margin.top})`);

    gc.ySeriesNames = data.columns.slice(1);

    const dataP = _.map(data, d => {
      d.total = d3.sum(gc.ySeriesNames, c => d[c]);
      return d;
    });//.sort((a, b) => b.total - a.total);

    const series = d3.stack()
      .keys(gc.ySeriesNames)
      (data)
      .map(d => (d.forEach(v => v.key = d.key), d));

    console.log(series);

    const xScale = d3.scaleBand()
      .domain(dataP.map(d => d['Year']))
      .range([0, gc.innerWidth])
      .padding(0.32);

    const yScale = d3.scaleLinear()
      .domain([0, d3.max(series, d => d3.max(d, d => d[1]))])
      .rangeRound([gc.innerHeight, margin.top]);

    gc.colorScheme = d3.schemeSpectral[series.length];

    const color = d3.scaleOrdinal()
      .domain(series.map(d => d.key))
      .range(gc.colorScheme);

    const xAxisG = graphUtils.createXAxis(viewPort, gc);

    const yAxisG = graphUtils.createYAxis(viewPort, gc, gc.yAxisTitle);

    const xAxis = d3.axisBottom(xScale).tickSizeOuter(0);

    const yAxis = d3.axisLeft(yScale).tickSize(-gc.innerWidth);

    xAxisG.call(xAxis);

    yAxisG.call(yAxis);

    viewPort.append("g")
      .selectAll("g")
      .data(series)
      .join("g")
        .attr("fill", d => color(d.key))
      .selectAll("rect")
      .data(d => d)
      .join("rect")
        .attr("x", (d, i) => xScale(d.data['Year']))
        .attr("y", d => yScale(d[1]))
        .attr("height", d => yScale(d[0]) - yScale(d[1]))
        .attr("width", xScale.bandwidth())
      .append("title")
        .text(d => `${d.data['Year']}, ${d.key} -> ${formatValue(d.data[d.key])}`);

    graphUtils.addLegends({
      svg: svg,
      x: gc.legends.x,
      y: gc.legends.y,
      colors: function(d, i) {
        return gc.colorScheme[i];
      },
      legendsData: gc.ySeriesNames,
      texts: function (d, i) {
        return d;
      },
      styleClass: 'indlegends',
      bg: gc.legends.bg
    });

    graphUtils.addFreeTexts(viewPort, gc);

    return svg;

  };

  return sbgh;

})();


### data: data/epa-indicators.json
[
 {
  "cat_id": 1,
  "cat_desc": "Greenhouse Gases",
  "indicators": [
   {
    "ind_id": 12,
    "fig_id": "global-ghg-emissions",
    "fig_type": "stackedBars",
    "ind_desc": "Global Greenhouse Gas Emissions",
    "ind_text": "Increasing emissions of greenhouse gases…",
    "fig_desc": "In 2010, estimated worldwide emissions f…",
    "links": "[... 0 items]"
   },
   {
    "ind_id": 13,
    "fig_id": "ghg-concentrations_fig",
    "ind_desc": "Atmospheric Concentrations of CO&#8322",
    "ind_text": "When greenhouse gases are emitted into t…",
    "fig_desc": "The data come from a variety of historic…",
    "links": "[... 0 items]"
   }
  ]
 },
 {
  "cat_id": 2,
  "cat_desc": "Weather and Climate",
  "indicators": [
   {
    "ind_id": 21,
    "fig_id": "temperature_fig",
    "fig_type": "bars",
    "ind_desc": "Global Temperature",
    "ind_text": "Temperature is a fundamental measurement…",
    "fig_desc": "Worldwide, 2015 was the warmest year on …",
    "links": "[... 0 items]"
   },
   {
    "ind_id": 24,
    "fig_id": "heavy-precip_fig",
    "fig_type": "bars",
    "ind_desc": "Heavy Precipitation",
    "ind_text": "Climate change can affect the intensity …",
    "fig_desc": "This figure shows the percentage of the …",
    "links": "[... 0 items]"
   },
   {
    "ind_id": 25,
    "fig_id": "cyclones_fig",
    "ind_desc": "Tropical Cyclone Activity",
    "ind_text": "The effects of tropical cyclones are num…",
    "fig_desc": "The Power Dissipation Index (PDI) accoun…",
    "links": "[... 0 items]"
   }
  ]
 },
 {
  "cat_id": 3,
  "cat_desc": "Oceans",
  "indicators": [
   {
    "ind_id": 31,
    "fig_id": "ocean_heat_fig",
    "ind_desc": "Ocean Heat",
    "ind_text": "When sunlight reaches the Earth’s surfac…",
    "fig_desc": "In three different data analyses, the lo…",
    "links": "[... 0 items]"
   },
   {
    "ind_id": 32,
    "fig_id": "sea-surface-temp_fig",
    "ind_desc": "Sea Surface Temperature",
    "ind_text": "Changes in sea surface temperature can a…",
    "fig_desc": "Sea surface temperature has been consist…",
    "links": "[... 0 items]"
   },
   {
    "ind_id": 33,
    "fig_id": "sea-level_fig",
    "ind_desc": "Sea Level",
    "ind_text": "Changing sea levels can affect human act…",
    "fig_desc": "This graph shows cumulative changes in s…",
    "links": "[... 0 items]"
   },
   {
    "ind_id": 35,
    "fig_id": "ocean-acidity_fig",
    "ind_desc": "Ocean Acidity",
    "ind_text": "Carbon dioxide reacts with sea water to …",
    "fig_desc": "The figure shows the relationship betwee…",
    "links": "[... 0 items]"
   }
  ]
 },
 {
  "cat_id": 4,
  "cat_desc": "Snow and Ice",
  "indicators": [
   {
    "ind_id": 41,
    "fig_id": "arctic-sea-ice_fig",
    "ind_desc": "Arctic Sea Ice",
    "ind_text": "The extent of area covered by Arctic sea…",
    "fig_desc": "September 2012 had the lowest sea ice ex…",
    "links": "[... 0 items]"
   },
   {
    "ind_id": 43,
    "fig_id": "glaciers_fig",
    "ind_desc": "Glaciers",
    "ind_text": "A glacier is a large mass of snow and ic…",
    "fig_desc": "All three U.S. benchmark glaciers have s…",
    "links": "[... 0 items]"
   },
   {
    "ind_id": 46,
    "fig_id": "snow-cover_fig",
    "ind_desc": "Snow Cover",
    "ind_text": "As temperature and precipitation pattern…",
    "fig_desc": "Between 1972 and 2015, the average exten…",
    "links": "[... 0 items]"
   }
  ]
 },
 {
  "cat_id": 5,
  "cat_desc": "Health and Society",
  "indicators": [
   {
    "ind_id": 52,
    "fig_id": "heat-illnesses_fig",
    "ind_desc": "Heat-Related Illnesses",
    "ind_text": "Heat-related illnesses can occur when a …",
    "fig_desc": "From 2001 to 2010, 20 states recorded a …",
    "links": "[... 0 items]"
   },
   {
    "ind_id": 54,
    "fig_id": "lyme_fig",
    "ind_desc": "Lyme Disease",
    "ind_text": "Lyme disease is a bacterial illness that…",
    "fig_desc": "The incidence of Lyme disease in the Uni…",
    "links": "[... 0 items]"
   },
   {
    "ind_id": 56,
    "fig_id": "growing_season_fig",
    "ind_desc": "Length of Growing Season",
    "ind_text": "The length of the growing season in any …",
    "fig_desc": "The average length of the growing season…",
    "links": "[... 0 items]"
   }
  ]
 },
 {
  "cat_id": 6,
  "cat_desc": "Ecosystems",
  "indicators": [
   {
    "ind_id": 61,
    "fig_id": "wildfires_fig",
    "ind_desc": "Wildfires",
    "ind_text": "Together, forests, shrubland, and grassl…",
    "fig_desc": "The extent of area burned by wildfires e…",
    "links": "[... 0 items]"
   },
   {
    "ind_id": 65,
    "fig_id": "bird-ranges_fig",
    "ind_desc": "Bird Wintering Ranges",
    "ind_text": "Some bird species can adapt to generally…",
    "fig_desc": "This figure shows annual change in latit…",
    "links": "[... 0 items]"
   },
   {
    "ind_id": 66,
    "fig_id": "marine-species_fig",
    "ind_desc": "Marine Species Distribution",
    "ind_text": "Marine species represent a particularly …",
    "fig_desc": "This graph shows the annual change in la…",
    "links": "[... 0 items]"
   }
  ]
 }
]

### data: data/epa-indicators-links.json
[
 {
  "source": 12,
  "target": 13,
  "desc": "Increasing emissions of greenhouse gases…"
 },
 {
  "source": 21,
  "target": 13,
  "desc": "Concentrations of heat-trapping greenhou…"
 },
 {
  "source": 24,
  "target": 32,
  "desc": "Warmer oceans increase the amount of wat…"
 },
 {
  "source": 25,
  "target": 32,
  "desc": "Climate change is expected to affect tro…"
 },
 {
  "source": 31,
  "target": 32,
  "desc": "Ocean temperature plays an important rol…"
 },
 {
  "source": 31,
  "target": 33,
  "desc": "Water expands slightly as it gets warmer…"
 },
 {
  "source": 33,
  "target": 43,
  "desc": "Changes in the volume of water and ice o…"
 },
 {
  "source": 35,
  "target": 13,
  "desc": "Although the ocean’s ability to take up …"
 },
 "... 12 more items"
]